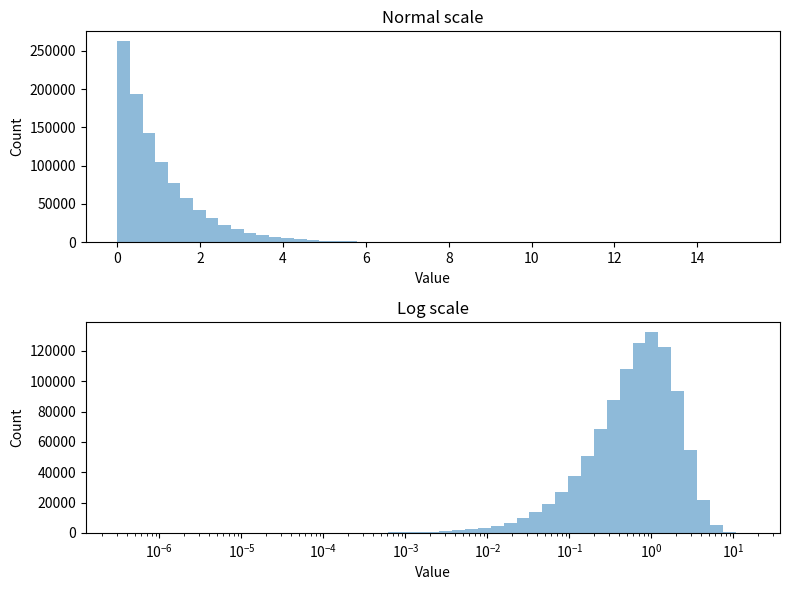

Python code for this plot:
#!/usr/bin/env python3
# -*- coding: utf-8 -*-

# See:
# - 

import numpy as np
import matplotlib.pyplot as plt

# SETUP #######################################################################

# histtype : [‘bar’ | ‘barstacked’ | ‘step’ | ‘stepfilled’]
HIST_TYPE='bar'
ALPHA=0.5

# MAKE DATA ###################################################################

data = np.random.exponential(size=1000000)
#data = np.abs(np.random.normal(size=1000000) * 10000.)
#data = np.random.chisquare(10, size=1000000)

# INIT FIGURE #################################################################

fig = plt.figure(figsize=(8.0, 6.0))

# AX1 #########################################################################

ax1 = fig.add_subplot(211)

res_tuple = ax1.hist(data,
                     bins=50,
                     histtype=HIST_TYPE,
                     alpha=ALPHA)

ax1.set_title("Normal scale")
ax1.set_xlabel("Value")
ax1.set_ylabel("Count")

# AX2 #########################################################################

ax2 = fig.add_subplot(212)

min = np.log10(data.min())
max = np.log10(data.max())
bins = np.logspace(min, max, 50)    # <- create a range from 10**min to 10**max

print(bins)

res_tuple = ax2.hist(data,
                     bins=bins,
                     histtype=HIST_TYPE,
                     alpha=ALPHA)

ax2.set_xscale("log")               # <- Activate log scale on Y axis

ax2.set_title("Log scale")
ax2.set_xlabel("Value")
ax2.set_ylabel("Count")

# SHOW AND SAVE FILE ##########################################################

plt.tight_layout()

plt.savefig("hist_logscale_x.png")
plt.show()
